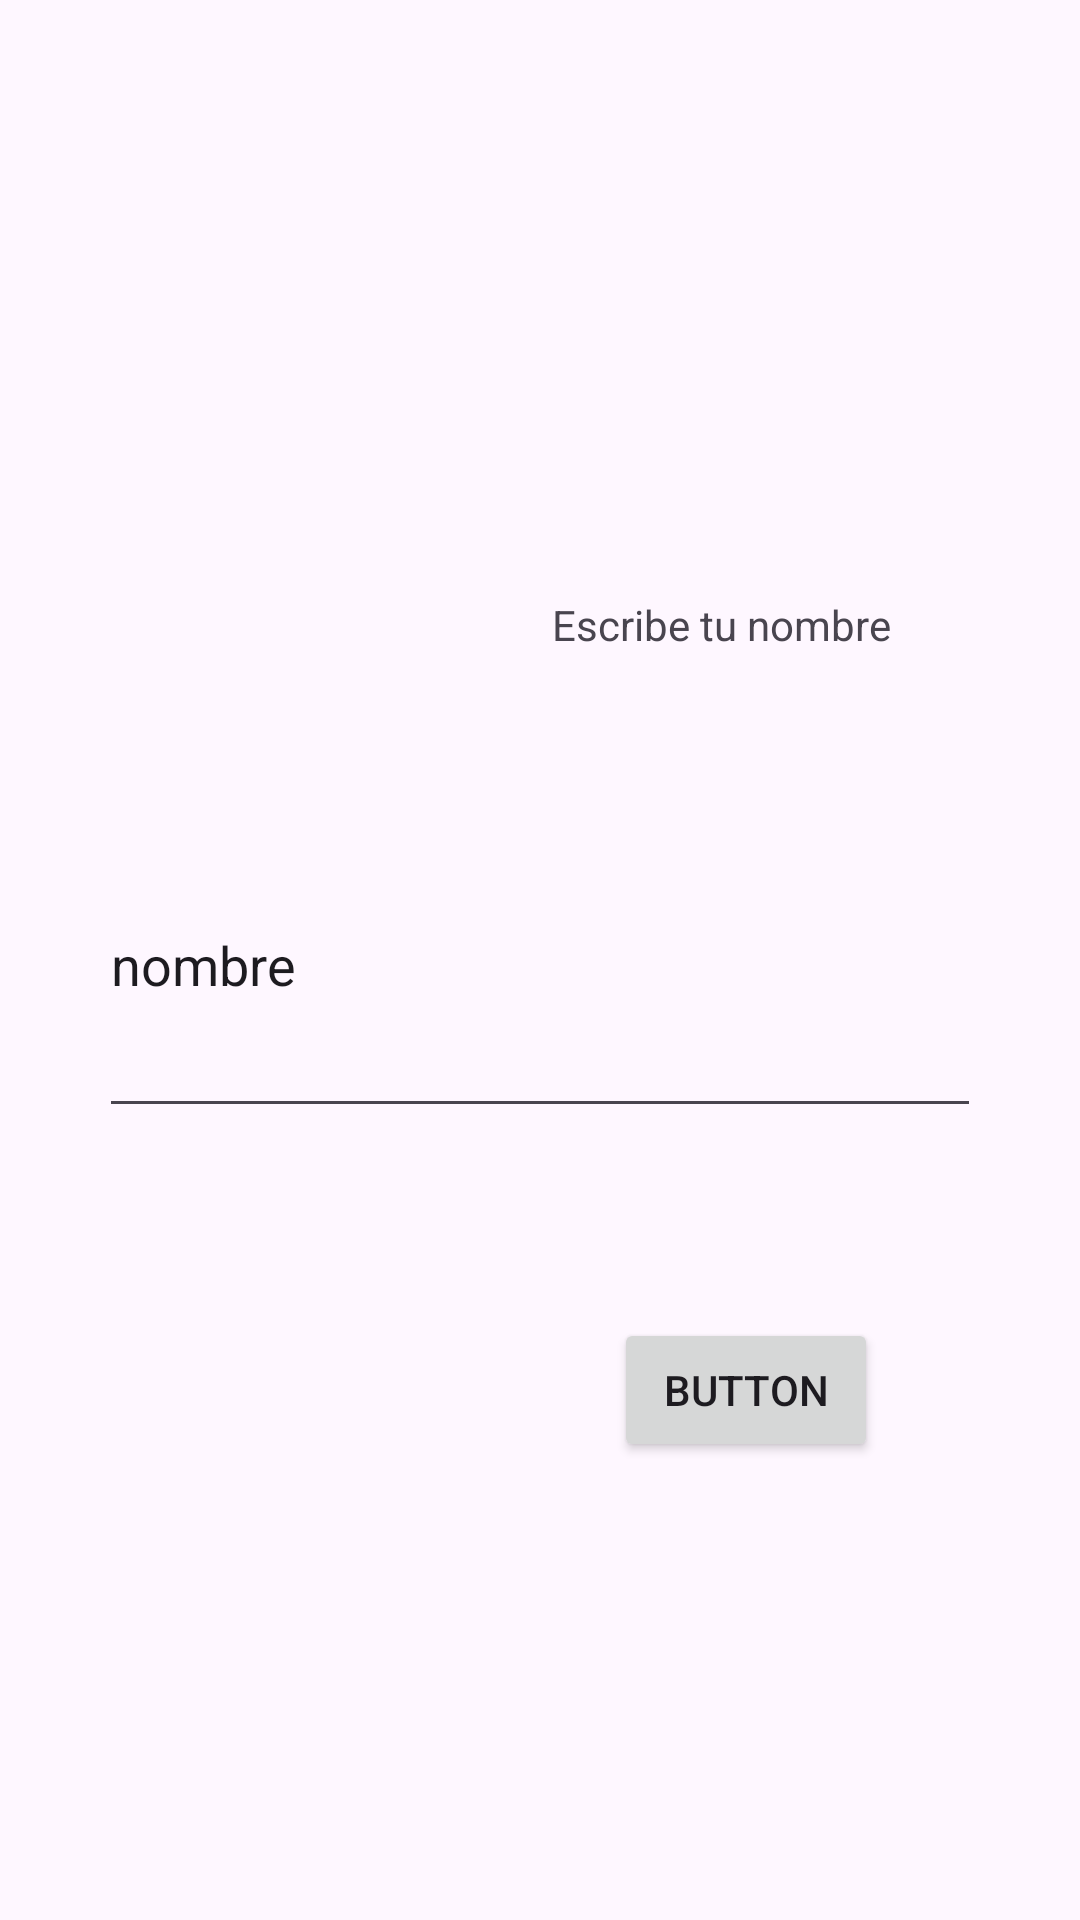

This screen was rendered from an Android layout file. Write that file and the resources it references.
<!-- AndroidManifest.xml: application theme Theme.Prueba_pasoinfo -->
<!-- res/layout/activity_main.xml -->
<?xml version="1.0" encoding="utf-8"?>
<androidx.constraintlayout.widget.ConstraintLayout xmlns:android="http://schemas.android.com/apk/res/android"
    xmlns:app="http://schemas.android.com/apk/res-auto"
    xmlns:tools="http://schemas.android.com/tools"
    android:layout_width="match_parent"
    android:layout_height="match_parent"
    tools:context=".MainActivity">

    <EditText
        android:id="@+id/idNombre"
        android:layout_width="294dp"
        android:layout_height="112dp"
        android:ems="10"
        android:inputType="text"
        android:text="nombre"
        app:layout_constraintBottom_toBottomOf="parent"
        app:layout_constraintEnd_toEndOf="parent"
        app:layout_constraintStart_toStartOf="parent"
        app:layout_constraintTop_toTopOf="parent" />

    <TextView
        android:id="@+id/idtexto"
        android:layout_width="wrap_content"
        android:layout_height="wrap_content"
        android:layout_marginStart="184dp"
        android:text="Escribe tu nombre"
        app:layout_constraintBottom_toBottomOf="parent"
        app:layout_constraintStart_toStartOf="parent"
        app:layout_constraintTop_toTopOf="parent"
        app:layout_constraintVertical_bias="0.32" />

    <Button
        android:id="@+id/button"
        android:layout_width="wrap_content"
        android:layout_height="wrap_content"
        android:text="Button"
        app:layout_constraintBottom_toBottomOf="parent"
        app:layout_constraintEnd_toEndOf="parent"
        app:layout_constraintHorizontal_bias="0.753"
        app:layout_constraintStart_toStartOf="parent"
        app:layout_constraintTop_toTopOf="parent"
        app:layout_constraintVertical_bias="0.742" />

</androidx.constraintlayout.widget.ConstraintLayout>
<!-- resources referenced by this layout -->
<resources>
  <style name="Theme.Prueba_pasoinfo" parent="Base.Theme.Prueba_pasoinfo" />
  <style name="Base.Theme.Prueba_pasoinfo" parent="Theme.Material3.DayNight.NoActionBar">
          
          
      </style>
</resources>
